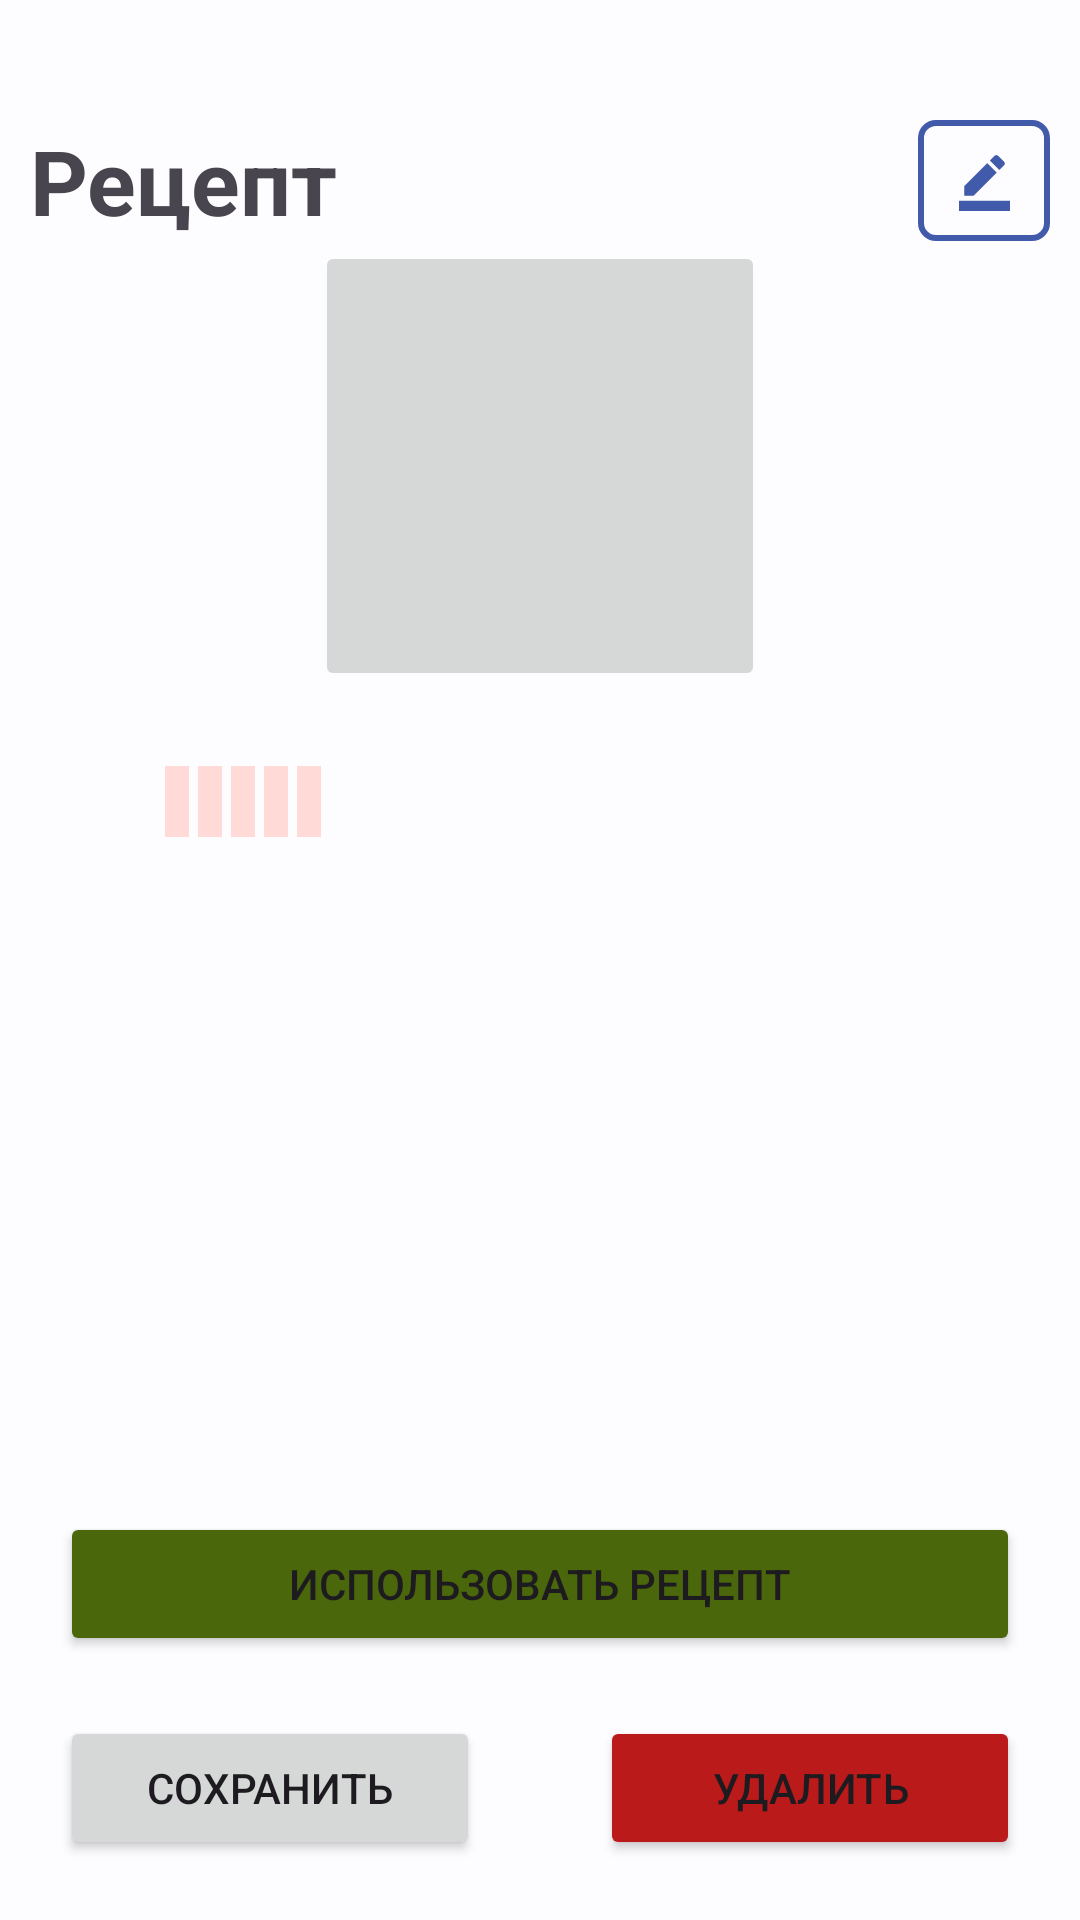

Write the Android layout XML for this screen, with the resource values it uses.
<!-- AndroidManifest.xml: application theme Theme.FoodOrganizer -->
<!-- res/layout/fragment_recipe_details.xml -->
<androidx.constraintlayout.widget.ConstraintLayout xmlns:android="http://schemas.android.com/apk/res/android"
	xmlns:app="http://schemas.android.com/apk/res-auto"
	xmlns:tools="http://schemas.android.com/tools"
	android:layout_width="match_parent"
	android:layout_height="match_parent"
	android:windowSoftInputMode="adjustResize"
	tools:context=".screens.addRecipe.ui.AddRecipeFragment">

	<TextView
		android:id="@+id/title"
		android:layout_width="0dp"
		android:layout_height="wrap_content"
		android:layout_marginHorizontal="10dp"
		android:layout_marginTop="40dp"
		android:text="@string/recipe"
		android:textSize="30sp"
		android:textStyle="bold"
		app:layout_constraintEnd_toStartOf="@id/editButton"
		app:layout_constraintStart_toStartOf="parent"
		app:layout_constraintTop_toTopOf="parent" />

	<ImageView
		android:id="@+id/editButton"
		android:layout_width="wrap_content"
		android:layout_height="0dp"
		android:layout_marginHorizontal="10dp"
		android:background="@drawable/to_buy_list_corners"
		android:padding="10dp"
		android:scaleType="fitCenter"
		android:src="@drawable/edit_ic"
		app:layout_constraintBottom_toBottomOf="@id/title"
		app:layout_constraintEnd_toEndOf="parent"
		app:layout_constraintTop_toTopOf="@id/title" />

	<androidx.constraintlayout.widget.ConstraintLayout
		android:id="@+id/content_layout"
		android:layout_width="match_parent"
		android:layout_height="0dp"
		app:layout_constraintBottom_toBottomOf="parent"
		app:layout_constraintTop_toBottomOf="@id/title">

		<ImageView
			android:id="@+id/content_image"
			style="@style/Widget.AppCompat.ImageButton"
			android:layout_width="150dp"
			android:layout_height="150dp"
			app:layout_constraintEnd_toEndOf="parent"
			app:layout_constraintStart_toStartOf="parent"
			app:layout_constraintTop_toTopOf="parent" />

		<TextView
			android:id="@+id/content_recipe_name"
			android:layout_width="wrap_content"
			android:layout_height="wrap_content"
			android:layout_margin="20dp"
			android:textSize="25sp"
			app:layout_constraintStart_toStartOf="parent"
			app:layout_constraintTop_toBottomOf="@id/content_image" />

		<LinearLayout
			android:id="@+id/content_difficulty_layout"
			android:layout_width="0dp"
			android:layout_height="0dp"
			android:layout_marginStart="30dp"
			android:gravity="start"
			android:orientation="horizontal"
			android:padding="5dp"
			app:layout_constraintBottom_toBottomOf="@id/content_recipe_name"
			app:layout_constraintEnd_toStartOf="@id/content_time_to_cook"
			app:layout_constraintStart_toEndOf="@id/content_recipe_name"
			app:layout_constraintTop_toTopOf="@id/content_recipe_name">

			<View
				android:id="@+id/diff1"
				android:layout_width="8dp"
				android:layout_height="match_parent"
				android:layout_marginEnd="3dp"
				android:background="?attr/colorErrorContainer" />

			<View
				android:id="@+id/diff2"
				android:layout_width="8dp"
				android:layout_height="match_parent"
				android:layout_marginEnd="3dp"
				android:background="?attr/colorErrorContainer" />

			<View
				android:id="@+id/diff3"
				android:layout_width="8dp"

				android:layout_height="match_parent"

				android:layout_marginEnd="3dp"
				android:background="?attr/colorErrorContainer" />

			<View
				android:id="@+id/diff4"
				android:layout_width="8dp"

				android:layout_height="match_parent"
				android:layout_marginEnd="3dp"
				android:background="?attr/colorErrorContainer" />

			<View
				android:id="@+id/diff5"
				android:layout_width="8dp"

				android:layout_height="match_parent"
				android:background="?attr/colorErrorContainer" />

		</LinearLayout>

		<TextView
			android:id="@+id/content_time_to_cook"
			android:layout_width="wrap_content"
			android:layout_height="wrap_content"
			android:layout_marginEnd="20dp"
			app:layout_constraintBottom_toBottomOf="@id/content_recipe_name"
			app:layout_constraintEnd_toEndOf="parent"
			app:layout_constraintStart_toEndOf="@id/content_difficulty_layout"
			app:layout_constraintTop_toTopOf="@id/content_recipe_name" />

		<ScrollView
			android:layout_width="match_parent"
			android:layout_height="0dp"
			android:layout_margin="20dp"
			app:layout_constraintBottom_toBottomOf="parent"
			app:layout_constraintBottom_toTopOf="@id/useRecipeButton"
			app:layout_constraintTop_toBottomOf="@id/content_difficulty_layout">

			<TableLayout
				android:id="@+id/tableLayout"
				android:layout_width="match_parent"
				android:layout_height="wrap_content"
				android:shrinkColumns="*"
				android:stretchColumns="*" />
		</ScrollView>

		<Button
			android:id="@+id/useRecipeButton"
			android:layout_width="0dp"
			android:layout_height="wrap_content"
			android:layout_margin="20dp"
			android:backgroundTint="?attr/colorTertiary"
			android:text="@string/useRecipe"
			app:layout_constraintBottom_toTopOf="@id/saveRecipeButtonView"
			app:layout_constraintEnd_toEndOf="parent"
			app:layout_constraintStart_toStartOf="parent" />

		<Button
			android:id="@+id/saveRecipeButtonView"
			android:layout_width="0dp"
			android:layout_height="wrap_content"
			android:layout_margin="20dp"
			android:text="@string/saveRecipe"
			app:layout_constraintBottom_toBottomOf="parent"
			app:layout_constraintEnd_toStartOf="@id/deleteRecipeButtonView"
			app:layout_constraintStart_toStartOf="parent" />

		<Button
			android:id="@+id/deleteRecipeButtonView"
			android:layout_width="0dp"
			android:layout_height="wrap_content"
			android:layout_margin="20dp"
			android:backgroundTint="?attr/colorError"
			android:text="@string/deleteRecipe"
			app:layout_constraintBottom_toBottomOf="@id/saveRecipeButtonView"
			app:layout_constraintEnd_toEndOf="parent"
			app:layout_constraintStart_toEndOf="@id/saveRecipeButtonView"
			app:layout_constraintTop_toTopOf="@id/saveRecipeButtonView" />


	</androidx.constraintlayout.widget.ConstraintLayout>

	<androidx.constraintlayout.widget.ConstraintLayout
		android:id="@+id/edit_layout"
		android:layout_width="match_parent"
		android:layout_height="0dp"
		android:visibility="gone"
		app:layout_constraintBottom_toBottomOf="parent"
		app:layout_constraintStart_toStartOf="parent"
		app:layout_constraintTop_toBottomOf="@id/title">

		<ImageView
			android:id="@+id/recipeIcon"
			style="@style/Widget.AppCompat.ImageButton"
			android:layout_width="100dp"
			android:layout_height="100dp"
			android:layout_margin="15dp"
			android:src="@drawable/plus_ic"
			app:layout_constraintStart_toStartOf="parent"
			app:layout_constraintTop_toTopOf="parent" />

		<com.google.android.material.textfield.TextInputLayout
			android:id="@+id/recipeNameLayout"
			style="@style/Widget.MaterialComponents.TextInputLayout.OutlinedBox"
			android:layout_width="0dp"
			android:layout_height="wrap_content"
			android:layout_margin="20dp"
			app:layout_constraintBottom_toBottomOf="@id/recipeIcon"
			app:layout_constraintEnd_toEndOf="parent"
			app:layout_constraintStart_toEndOf="@id/recipeIcon"
			app:layout_constraintTop_toTopOf="@id/recipeIcon">

			<com.google.android.material.textfield.TextInputEditText
				android:id="@+id/recipeName"
				android:layout_width="match_parent"
				android:layout_height="wrap_content"
				android:hint="@string/recipeName"
				android:maxLength="15"
				android:maxLines="1"
				android:singleLine="true" />
		</com.google.android.material.textfield.TextInputLayout>

		<TextView
			android:id="@+id/recipeType"
			android:layout_width="wrap_content"
			android:layout_height="wrap_content"
			android:layout_margin="20dp"
			android:text="@string/recipeType"
			app:layout_constraintEnd_toStartOf="@id/recipeTypeScroll"
			app:layout_constraintStart_toStartOf="parent"
			app:layout_constraintTop_toBottomOf="@id/recipeIcon" />

		<HorizontalScrollView
			android:id="@+id/recipeTypeScroll"
			android:layout_width="0dp"
			android:layout_height="wrap_content"
			app:layout_constraintBottom_toBottomOf="@id/recipeType"
			app:layout_constraintEnd_toEndOf="@id/recipeNameLayout"
			app:layout_constraintStart_toStartOf="@id/recipeNameLayout"
			app:layout_constraintTop_toTopOf="@id/recipeType">

			<com.google.android.material.chip.ChipGroup
				android:id="@+id/chip_group_Type"
				android:layout_width="wrap_content"
				android:layout_height="wrap_content"
				android:layout_gravity="bottom"
				app:chipSpacingHorizontal="4dp"
				app:singleSelection="true">

				<com.google.android.material.chip.Chip
					android:id="@+id/addTypeChip"
					android:layout_width="wrap_content"
					android:layout_height="wrap_content"
					android:text="@string/plus_sign"
					app:chipBackgroundColor="?attr/colorSecondary" />
			</com.google.android.material.chip.ChipGroup>
		</HorizontalScrollView>

		<TextView
			android:id="@+id/sliderLabel"
			android:layout_width="match_parent"
			android:layout_height="wrap_content"
			android:layout_margin="20dp"
			android:text="@string/difficulty"
			android:textAlignment="center"
			app:layout_constraintTop_toBottomOf="@id/recipeTypeScroll" />

		<com.google.android.material.slider.Slider
			android:id="@+id/difficultySlider"
			android:layout_width="match_parent"
			android:layout_height="wrap_content"
			android:layout_marginHorizontal="20dp"
			android:stepSize="1"
			android:valueFrom="1"
			android:valueTo="5"
			app:layout_constraintTop_toBottomOf="@id/sliderLabel" />


		<Button
			android:id="@+id/saveRecipeButton"
			android:layout_width="0dp"
			android:layout_height="wrap_content"
			android:layout_margin="20dp"
			android:text="@string/saveRecipe"
			app:layout_constraintBottom_toBottomOf="parent"
			app:layout_constraintEnd_toStartOf="@id/deleteRecipeButton"
			app:layout_constraintStart_toStartOf="parent"
			app:layout_constraintTop_toBottomOf="@id/products" />

		<Button
			android:id="@+id/deleteRecipeButton"
			android:layout_width="0dp"
			android:layout_height="wrap_content"
			android:layout_margin="20dp"
			android:backgroundTint="?attr/colorError"
			android:text="@string/deleteRecipe"
			app:layout_constraintBottom_toBottomOf="@id/saveRecipeButton"
			app:layout_constraintEnd_toEndOf="parent"
			app:layout_constraintStart_toEndOf="@id/saveRecipeButton"
			app:layout_constraintTop_toTopOf="@id/saveRecipeButton" />

		<TextView
			android:id="@+id/timeToCook"
			android:layout_width="match_parent"
			android:layout_height="30dp"
			android:layout_margin="20dp"
			android:background="@drawable/to_buy_list_corners"
			android:gravity="center"
			android:hint="@string/time_to_cook"
			app:layout_constraintTop_toBottomOf="@id/difficultySlider" />


		<LinearLayout
			android:id="@+id/products"
			android:layout_width="match_parent"
			android:layout_height="0dp"
			android:layout_marginVertical="20dp"
			android:orientation="vertical"
			app:layout_constraintBottom_toTopOf="@id/saveRecipeButton"
			app:layout_constraintTop_toBottomOf="@id/timeToCook">

			<TextView
				android:id="@+id/addIngredients"
				android:layout_width="match_parent"
				android:layout_height="30dp"
				android:layout_marginHorizontal="20dp"
				android:background="@drawable/to_buy_list_corners"
				android:backgroundTint="?attr/colorTertiaryContainer"
				android:gravity="center"
				android:hint="@string/addFood"
				app:layout_constraintTop_toBottomOf="@id/difficultySlider" />

			<androidx.recyclerview.widget.RecyclerView
				android:id="@+id/recyclerView"
				android:layout_width="match_parent"
				android:layout_height="wrap_content"
				android:layout_marginHorizontal="20dp"
				android:background="@drawable/to_buy_list_corners"
				android:maxHeight="300dp"
				tools:itemCount="1"
				tools:listitem="@layout/add_recipe_item" />
		</LinearLayout>
	</androidx.constraintlayout.widget.ConstraintLayout>


</androidx.constraintlayout.widget.ConstraintLayout>
<!-- res/layout/add_recipe_item.xml (included above) -->
<?xml version="1.0" encoding="utf-8"?>
<androidx.constraintlayout.widget.ConstraintLayout xmlns:android="http://schemas.android.com/apk/res/android"
	xmlns:app="http://schemas.android.com/apk/res-auto"
	android:layout_width="match_parent"
	android:layout_height="wrap_content">

	
	<com.google.android.material.textfield.TextInputLayout
		android:id="@+id/recipe_name_input_layout"
		style="@style/Widget.MaterialComponents.TextInputLayout.OutlinedBox"
		android:layout_width="0dp"
		android:layout_height="wrap_content"
		android:layout_margin="5dp"
		android:hint="@string/recipeName"
		app:layout_constraintBottom_toBottomOf="parent"
		app:layout_constraintEnd_toStartOf="@id/recipe_quantity_input_layout"
		app:layout_constraintStart_toStartOf="parent"
		app:layout_constraintTop_toTopOf="parent">

		<com.google.android.material.textfield.TextInputEditText
			android:id="@+id/food_name_textview"
			android:layout_width="match_parent"
			android:layout_height="wrap_content"
			android:inputType="text"
			android:maxLines="1" />
	</com.google.android.material.textfield.TextInputLayout>

	<com.google.android.material.textfield.TextInputLayout
		android:id="@+id/recipe_quantity_input_layout"
		style="@style/Widget.MaterialComponents.TextInputLayout.OutlinedBox"
		android:layout_width="0dp"
		android:layout_height="wrap_content"
		android:layout_margin="5dp"
		android:hint="@string/quantity_kg"
		app:layout_constraintBottom_toBottomOf="parent"
		app:layout_constraintEnd_toStartOf="@id/remove_food_button"
		app:layout_constraintStart_toEndOf="@id/recipe_name_input_layout"
		app:layout_constraintTop_toTopOf="parent">

		<com.google.android.material.textfield.TextInputEditText
			android:id="@+id/food_quantity_textview"
			android:layout_width="match_parent"
			android:layout_height="wrap_content"
			android:inputType="text"
			android:maxLines="1" />
	</com.google.android.material.textfield.TextInputLayout>


	<ImageView
		android:id="@+id/remove_food_button"
		android:layout_width="wrap_content"
		android:layout_height="0dp"
		android:layout_margin="10dp"
		android:src="@drawable/ic_close"
		app:layout_constraintBottom_toBottomOf="parent"
		app:layout_constraintEnd_toEndOf="parent"
		app:layout_constraintStart_toEndOf="@id/recipe_quantity_input_layout"
		app:layout_constraintTop_toTopOf="parent" />

</androidx.constraintlayout.widget.ConstraintLayout>
<!-- resources referenced by this layout -->
<resources>
  <!-- drawable edit_ic (drawable) -->
  <?xml version="1.0" encoding="UTF-8" standalone="no"?>
  <vector xmlns:android="http://schemas.android.com/apk/res/android" android:height="24dp" android:tint="?attr/colorPrimary" android:viewportHeight="24.0" android:viewportWidth="24.0" android:width="24dp">
        
      <path android:fillColor="@android:color/white" android:pathData="M22,24H2v-4h20V24zM13.06,5.19l3.75,3.75L7.75,18H4v-3.75L13.06,5.19zM17.88,7.87l-3.75,-3.75l1.83,-1.83c0.39,-0.39 1.02,-0.39 1.41,0l2.34,2.34c0.39,0.39 0.39,1.02 0,1.41L17.88,7.87z"/>
      
  </vector>
  <!-- drawable plus_ic (drawable) -->
  <vector xmlns:android="http://schemas.android.com/apk/res/android"
  	android:width="45.402dp"
  	android:height="45.402dp"
  	android:viewportHeight="45.402"
  	android:viewportWidth="45.402">
  	<path
  		android:fillColor="?attr/colorSecondary"
  		android:pathData="M41.267,18.557H26.832V4.134C26.832,1.851 24.99,0 22.707,0c-2.283,0 -4.124,1.851 -4.124,4.135v14.432H4.141c-2.283,0 -4.139,1.851 -4.138,4.135c-0.001,1.141 0.46,2.187 1.207,2.934c0.748,0.749 1.78,1.222 2.92,1.222h14.453V41.27c0,1.142 0.453,2.176 1.201,2.922c0.748,0.748 1.777,1.211 2.919,1.211c2.282,0 4.129,-1.851 4.129,-4.133V26.857h14.435c2.283,0 4.134,-1.867 4.133,-4.15C45.399,20.425 43.548,18.557 41.267,18.557z" />
  </vector>
  <!-- drawable to_buy_list_corners (drawable) -->
  <?xml version="1.0" encoding="utf-8"?>
  <shape xmlns:android="http://schemas.android.com/apk/res/android">
  	<solid android:color="?attr/background" />
  	<stroke
  		android:width="2dp"
  		android:color="?attr/colorPrimary" />
  	<corners android:radius="5dp" />
  </shape>
  <string name="addFood">Добавить продукт</string>
  <string name="deleteRecipe">Удалить</string>
  <string name="difficulty">Сложность</string>
  <string name="plus_sign">+</string>
  <string name="quantity_kg">Количество (кг)</string>
  <string name="recipe">Рецепт</string>
  <string name="recipeName">Название</string>
  <string name="recipeType">Тип рецепта</string>
  <string name="saveRecipe">Сохранить</string>
  <string name="time_to_cook">Время приготовления</string>
  <string name="useRecipe">Использовать рецепт</string>
  <color name="light_primary">#415AA9</color>
  <color name="light_on_primary">#FFFFFF</color>
  <color name="light_primary_container">#DCE1FF</color>
  <color name="light_on_primary_container">#00164E</color>
  <color name="light_secondary">#2858C0</color>
  <color name="light_onSecondary">#FFFFFF</color>
  <color name="light_secondaryContainer">#DAE2FF</color>
  <color name="light_onSecondaryContainer">#001848</color>
  <color name="light_tertiary">#4A670B</color>
  <color name="light_onTertiary">#FFFFFF</color>
  <color name="light_tertiaryContainer">#CBEF86</color>
  <color name="light_onTertiaryContainer">#131F00</color>
  <color name="light_error">#BA1A1A</color>
  <color name="light_errorContainer">#FFDAD6</color>
  <color name="light_onError">#FFFFFF</color>
  <color name="light_onErrorContainer">#410002</color>
  <color name="light_background">#FDFCFF</color>
  <color name="light_onBackground">#001D36</color>
  <color name="light_surface">#FDFCFF</color>
  <color name="light_onSurface">#001D36</color>
  <color name="light_surfaceVariant">#E2E1EC</color>
  <color name="light_onSurfaceVariant">#45464F</color>
  <color name="light_outline">#767680</color>
  <color name="light_inverseOnSurface">#E9F1FF</color>
  <color name="light_inverseSurface">#003258</color>
  <color name="light_surfaceTint">#415AA9</color>
  <color name="light_inversePrimary">#B5C4FF</color>
</resources>
